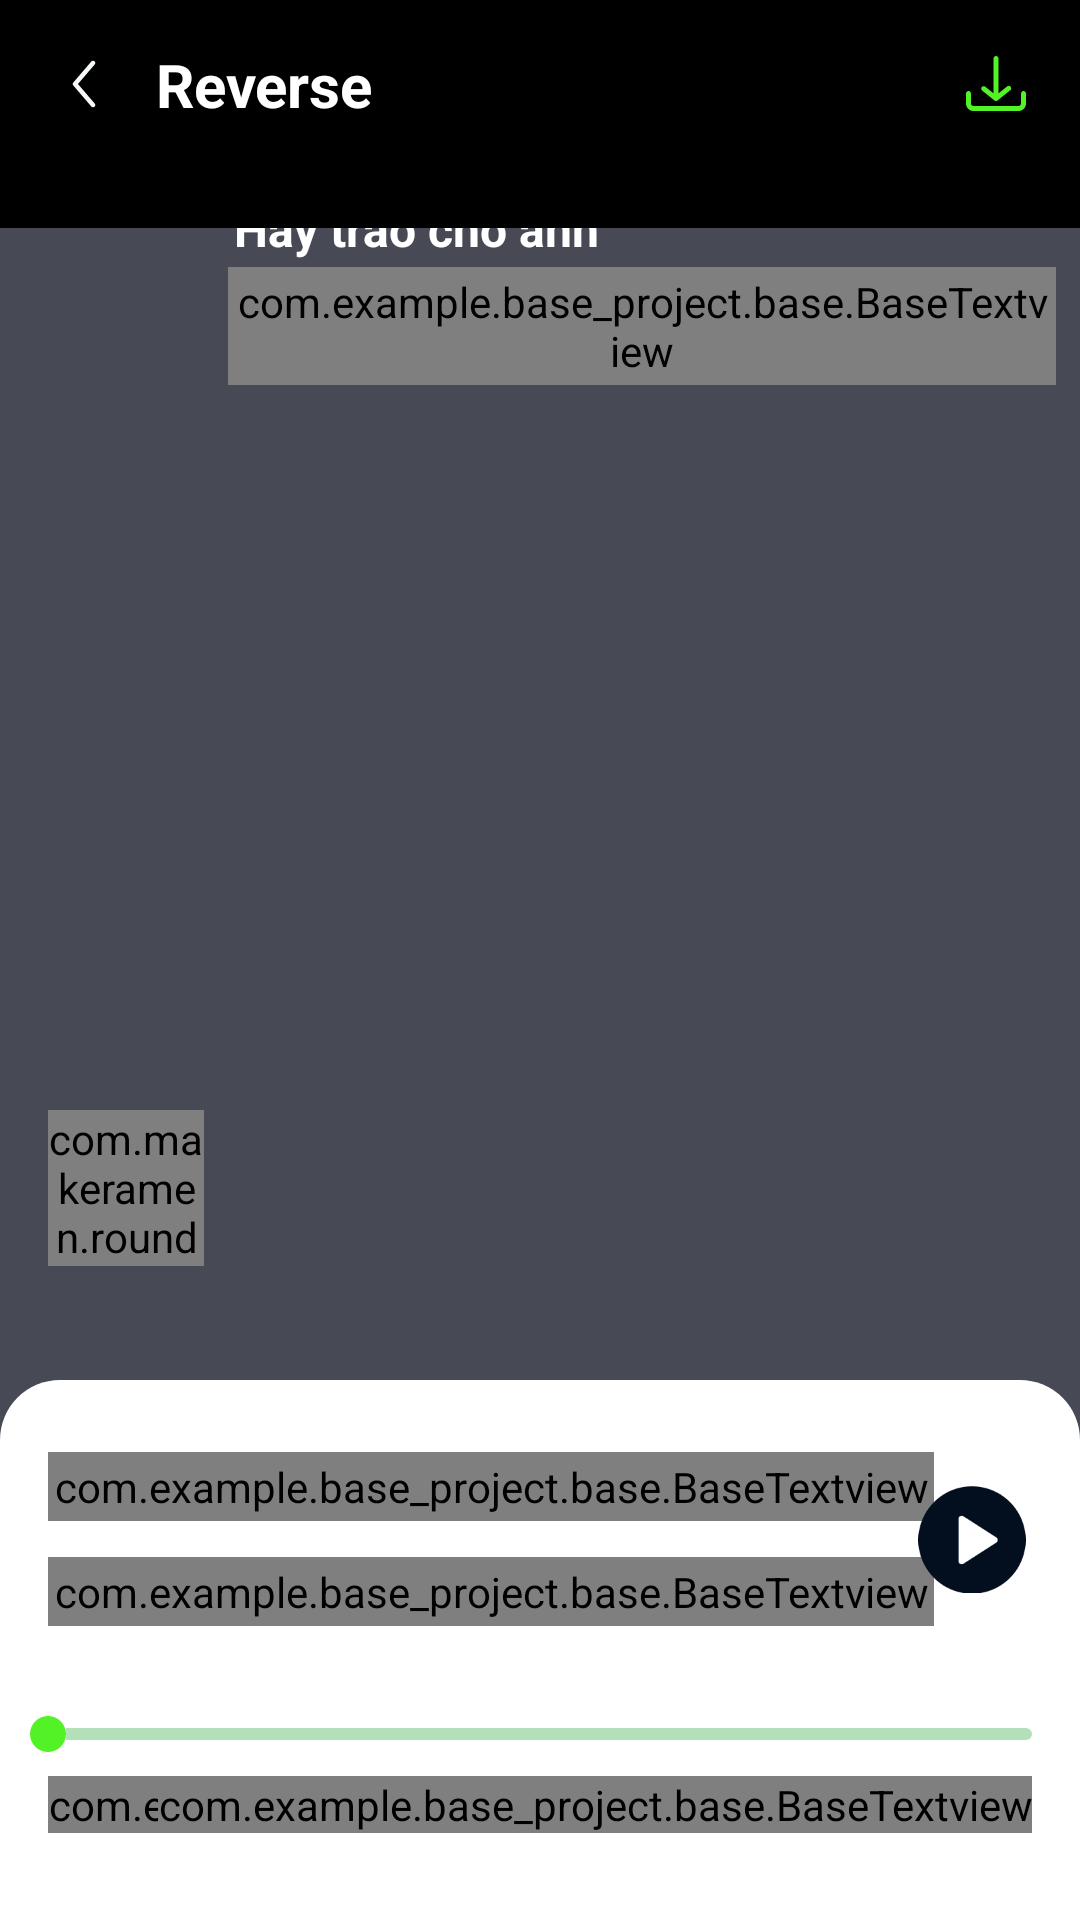

The Android layout XML behind this screen, and the referenced resources:
<!-- AndroidManifest.xml: application theme Theme.Base_Project -->
<!-- res/layout/activity_reverse.xml -->
<?xml version="1.0" encoding="utf-8"?>
<androidx.constraintlayout.widget.ConstraintLayout xmlns:android="http://schemas.android.com/apk/res/android"
    xmlns:app="http://schemas.android.com/apk/res-auto"
    xmlns:tools="http://schemas.android.com/tools"
    android:id="@+id/main"
    android:layout_width="match_parent"
    android:layout_height="match_parent"
    android:background="@color/color_background"
    tools:context=".reverse.ReverseActivity">

    <androidx.appcompat.widget.AppCompatImageView
        android:id="@+id/ic_back"
        android:layout_width="wrap_content"
        android:layout_height="wrap_content"
        android:layout_margin="16dp"
        android:src="@drawable/ic_back"
        app:layout_constraintStart_toStartOf="parent"
        app:layout_constraintTop_toTopOf="parent"
        tools:ignore="MissingConstraints" />

    <androidx.appcompat.widget.AppCompatImageView
        android:id="@+id/ic_download"
        android:layout_width="wrap_content"
        android:layout_height="wrap_content"
        android:layout_marginEnd="16dp"
        android:src="@drawable/ic_download"
        app:layout_constraintBottom_toBottomOf="@+id/ic_back"
        app:layout_constraintEnd_toEndOf="parent"
        app:layout_constraintTop_toTopOf="@+id/ic_back" />

    <androidx.appcompat.widget.AppCompatTextView
        android:id="@+id/appCompatTextView"
        style="@style/txt_primary"
        android:layout_width="0dp"
        android:layout_height="wrap_content"
        android:layout_marginStart="12dp"
        android:layout_marginEnd="12dp"
        android:gravity="center_vertical"
        android:maxLines="1"
        android:singleLine="true"
        android:text="@string/reverse"
        android:textSize="20sp"
        android:textStyle="bold"
        app:layout_constraintBottom_toBottomOf="@+id/ic_back"
        app:layout_constraintEnd_toStartOf="@+id/ic_download"
        app:layout_constraintStart_toEndOf="@+id/ic_back"
        app:layout_constraintTop_toTopOf="@+id/ic_back"
        tools:ignore="MissingConstraints" />

    <androidx.constraintlayout.widget.ConstraintLayout
        android:id="@+id/constraintLayout2"
        android:layout_width="0dp"
        android:layout_height="wrap_content"
        android:layout_marginTop="36dp"
        android:background="@color/color_item_selected"
        app:layout_constraintEnd_toEndOf="parent"
        app:layout_constraintStart_toStartOf="parent"
        app:layout_constraintTop_toBottomOf="@+id/ic_back"
        tools:ignore="MissingConstraints">

        <com.makeramen.roundedimageview.RoundedImageView
            android:id="@+id/ic_thumb"
            android:layout_width="52dp"
            android:layout_height="52dp"
            android:layout_marginStart="16dp"
            android:scaleType="fitXY"
            android:src="@drawable/ic_thumb_default"
            app:layout_constraintBottom_toBottomOf="parent"
            app:layout_constraintStart_toStartOf="parent"
            app:layout_constraintTop_toTopOf="parent"
            app:riv_corner_radius="6dp"
            tools:ignore="MissingConstraints" />

        <androidx.appcompat.widget.AppCompatImageView
            android:id="@+id/ic_add"
            android:layout_width="24dp"
            android:layout_height="24dp"
            android:layout_marginEnd="10dp"
            android:src="@drawable/ic_add"
            android:visibility="gone"
            app:layout_constraintBottom_toBottomOf="parent"
            app:layout_constraintEnd_toEndOf="parent"
            app:layout_constraintTop_toTopOf="parent"
            tools:ignore="MissingConstraints" />

        <androidx.appcompat.widget.AppCompatImageView
            android:id="@+id/ic_play"
            android:layout_width="24dp"
            android:layout_height="24dp"
            android:layout_marginEnd="16dp"
            android:src="@drawable/ic_play"
            android:visibility="gone"
            app:layout_constraintBottom_toBottomOf="parent"
            app:layout_constraintEnd_toStartOf="@+id/ic_add"
            app:layout_constraintTop_toTopOf="parent"
            tools:ignore="MissingConstraints" />

        <androidx.appcompat.widget.AppCompatTextView
            android:id="@+id/txt_title"
            style="@style/txt_primary"
            android:layout_width="0dp"
            android:layout_height="wrap_content"
            android:layout_marginStart="8dp"
            android:layout_marginTop="10dp"
            android:layout_marginEnd="8dp"
            android:ellipsize="marquee"
            android:maxLines="1"
            android:padding="2dp"
            android:singleLine="true"
            android:text="Hay trao cho anh"
            android:textStyle="bold"
            app:layout_constraintBottom_toTopOf="@+id/linearLayout"
            app:layout_constraintEnd_toStartOf="@+id/ic_play"
            app:layout_constraintStart_toEndOf="@+id/ic_thumb"
            app:layout_constraintTop_toTopOf="parent"
            tools:ignore="MissingConstraints" />

        <androidx.appcompat.widget.AppCompatImageView
            android:id="@+id/ic_more"
            android:layout_width="24dp"
            android:layout_height="24dp"
            android:layout_marginEnd="10dp"
            android:src="@drawable/ic_more"
            android:visibility="gone"
            app:layout_constraintBottom_toBottomOf="parent"
            app:layout_constraintEnd_toEndOf="parent"
            app:layout_constraintTop_toTopOf="parent" />

        <LinearLayout
            android:id="@+id/linearLayout"
            android:layout_width="0dp"
            android:layout_height="wrap_content"
            android:layout_marginStart="8dp"
            android:layout_marginEnd="8dp"
            android:layout_marginBottom="10dp"
            app:layout_constraintBottom_toBottomOf="parent"
            app:layout_constraintEnd_toStartOf="@+id/ic_play"
            app:layout_constraintStart_toEndOf="@+id/ic_thumb"
            app:layout_constraintTop_toBottomOf="@+id/txt_title"
            app:layout_constraintVertical_bias="0.5"
            tools:ignore="MissingConstraints">

            <com.example.base_project.base.BaseTextview
                android:id="@+id/txt_duration"
                style="@style/txt_primary"
                android:layout_width="wrap_content"
                android:layout_height="wrap_content"
                android:padding="2dp"
                android:text="02.35"
                android:textColor="@color/color_secondary"
                android:textSize="14sp" />

            <com.example.base_project.base.BaseTextview
                android:id="@+id/txt_size"
                style="@style/txt_primary"
                android:layout_width="wrap_content"
                android:layout_height="wrap_content"
                android:layout_marginStart="16dp"
                android:padding="2dp"
                android:text="600KB"
                android:textColor="@color/color_secondary"
                android:textSize="14sp" />

            <com.example.base_project.base.BaseTextview
                android:id="@+id/txt_type"
                style="@style/txt_primary"
                android:layout_width="wrap_content"
                android:layout_height="wrap_content"
                android:layout_marginStart="16dp"
                android:padding="2dp"
                android:text="MP3"
                android:textColor="@color/color_secondary"
                android:textSize="14sp" />
        </LinearLayout>

    </androidx.constraintlayout.widget.ConstraintLayout>

    <FrameLayout
        android:layout_width="match_parent"
        android:layout_height="wrap_content"
        app:layout_constraintBottom_toBottomOf="parent"
        app:layout_constraintEnd_toEndOf="parent"
        app:layout_constraintStart_toStartOf="parent"
        tools:ignore="MissingConstraints">

        <include
            android:id="@+id/preview_reverse"
            layout="@layout/layout_preview_audio" />

    </FrameLayout>

</androidx.constraintlayout.widget.ConstraintLayout>
<!-- res/layout/layout_preview_audio.xml (included above) -->
<?xml version="1.0" encoding="utf-8"?>
<androidx.constraintlayout.widget.ConstraintLayout xmlns:android="http://schemas.android.com/apk/res/android"
    android:layout_width="match_parent"
    android:layout_height="wrap_content"
    xmlns:app="http://schemas.android.com/apk/res-auto"
    xmlns:tools="http://schemas.android.com/tools">

    <androidx.constraintlayout.widget.ConstraintLayout
        android:layout_width="0dp"
        android:layout_height="180dp"
        android:background="@drawable/bg_preview_audio"
        app:layout_constraintBottom_toBottomOf="parent"
        app:layout_constraintEnd_toEndOf="parent"
        app:layout_constraintStart_toStartOf="parent"
        tools:ignore="MissingConstraints">

        <com.example.base_project.base.BaseTextview
            android:id="@+id/baseTextview3"
            style="@style/txt_primary"
            android:layout_width="wrap_content"
            android:layout_height="wrap_content"
            android:layout_marginStart="16dp"
            android:layout_marginTop="24dp"
            android:padding="2dp"
            android:text="@string/preview_audio"
            android:textColor="@color/black"
            android:textSize="20sp"
            android:textStyle="bold"
            app:layout_constraintStart_toStartOf="parent"
            app:layout_constraintTop_toTopOf="parent" />

        <com.example.base_project.base.BaseTextview
            android:id="@+id/baseTextview4"
            android:layout_width="wrap_content"
            android:layout_height="wrap_content"
            android:layout_marginTop="12dp"
            android:padding="2dp"
            android:text="@string/now_playing"
            android:textColor="#9AA0A6"
            app:layout_constraintStart_toStartOf="@+id/baseTextview3"
            app:layout_constraintTop_toBottomOf="@+id/baseTextview3" />

        <androidx.appcompat.widget.AppCompatImageView
            android:id="@+id/ic_play_preview_compress"
            android:layout_width="40dp"
            android:layout_height="40dp"
            android:layout_marginEnd="16dp"
            android:adjustViewBounds="true"
            android:clickable="true"
            android:focusable="true"
            android:padding="2dp"
            android:src="@drawable/ic_play_preview"
            app:layout_constraintBottom_toBottomOf="@+id/baseTextview4"
            app:layout_constraintEnd_toEndOf="parent"
            app:layout_constraintTop_toTopOf="@+id/baseTextview3" />

        <SeekBar
            android:id="@+id/progress_circular"
            android:layout_width="0dp"
            android:layout_height="wrap_content"
            android:layout_marginTop="30dp"
            android:max="100"
            android:progressDrawable="@drawable/cutom_seekbar_volume"
            android:thumb="@drawable/ic_progress_volume"
            app:layout_constraintEnd_toEndOf="parent"
            app:layout_constraintStart_toStartOf="parent"
            app:layout_constraintTop_toBottomOf="@+id/baseTextview4"
            tools:ignore="MissingConstraints" />

        <com.example.base_project.base.BaseTextview
            android:id="@+id/time_start"
            style="@style/txt_primary"
            android:layout_width="wrap_content"
            android:layout_height="wrap_content"
            android:layout_marginStart="16dp"
            android:layout_marginTop="8dp"
            android:text="00:00"
            android:textColor="@color/gray_500"
            app:layout_constraintStart_toStartOf="parent"
            app:layout_constraintTop_toBottomOf="@+id/progress_circular" />

        <com.example.base_project.base.BaseTextview
            android:id="@+id/time_end"
            style="@style/txt_primary"
            android:layout_width="wrap_content"
            android:layout_height="wrap_content"
            android:layout_marginTop="8dp"
            android:layout_marginEnd="16dp"
            android:text="02:00"
            android:textColor="@color/gray_500"
            app:layout_constraintEnd_toEndOf="parent"
            app:layout_constraintTop_toBottomOf="@+id/progress_circular" />

    </androidx.constraintlayout.widget.ConstraintLayout>

</androidx.constraintlayout.widget.ConstraintLayout>
<!-- resources referenced by this layout -->
<resources>
  <color name="black">#000000</color>
  <color name="color_background">#000</color>
  <color name="color_item_selected">#474A55</color>
  <color name="color_secondary">#ADADAD</color>"
  <color name="gray_500">#9AA0A6</color>
  <!-- drawable bg_preview_audio (drawable) -->
  <?xml version="1.0" encoding="utf-8"?>
  <shape xmlns:android="http://schemas.android.com/apk/res/android" android:shape="rectangle">
      <solid android:color="@color/white"/>
      <corners android:topLeftRadius="20dp" android:topRightRadius="20dp"/>
  
  </shape>
  <!-- drawable cutom_seekbar_volume (drawable) -->
  <?xml version="1.0" encoding="utf-8"?>
  <layer-list xmlns:android="http://schemas.android.com/apk/res/android" >
  
      <item
          android:id="@android:id/background"
          android:drawable="@drawable/border_shadow" >
      </item>
  
      <item
          android:id="@android:id/progress" >
          <clip
              android:drawable="@drawable/seekbar_progress" />
      </item>
  
  </layer-list>
  <!-- drawable ic_back (drawable) -->
  <vector xmlns:android="http://schemas.android.com/apk/res/android"
      android:width="24dp"
      android:height="24dp"
      android:viewportWidth="24"
      android:viewportHeight="24">
    <path
        android:pathData="M15.488,4.431C15.803,4.7 15.839,5.174 15.569,5.488L9.988,12L15.569,18.512C15.839,18.826 15.803,19.3 15.488,19.569C15.174,19.839 14.7,19.803 14.431,19.488L8.431,12.488C8.19,12.207 8.19,11.793 8.431,11.512L14.431,4.512C14.7,4.197 15.174,4.161 15.488,4.431Z"
        android:fillColor="#F5F9F9"
        android:fillType="evenOdd"/>
  </vector>
  <!-- drawable ic_progress_volume (drawable) -->
  <vector xmlns:android="http://schemas.android.com/apk/res/android"
      android:width="12dp"
      android:height="12dp"
      android:viewportWidth="12"
      android:viewportHeight="12">
    <path
        android:pathData="M6,6m-6,0a6,6 0,1 1,12 0a6,6 0,1 1,-12 0"
        android:fillColor="#53F226"/>
  </vector>
  <string name="now_playing">Now Playing</string>
  <string name="preview_audio">Preview Audio</string>
  <string name="reverse">Reverse </string>
  <style name="txt_primary">
          <item name="android:textColor">@color/white</item>
          <item name="android:textSize">16sp</item>
      </style>
  <color name="white">#FFFFFFFF</color>
  <!-- drawable border_shadow (drawable) -->
  <?xml version="1.0" encoding="utf-8"?>
  <layer-list xmlns:android="http://schemas.android.com/apk/res/android">
      <item
          android:height="4dp"
          android:gravity="center">
          <shape>
              <solid android:color="#B4E0B9"/>
              <corners android:radius="4dp"/>
          </shape>
      </item>
  </layer-list>
  <!-- drawable seekbar_progress (drawable) -->
  <?xml version="1.0" encoding="utf-8"?>
  <layer-list xmlns:android="http://schemas.android.com/apk/res/android">
      <item
          android:height="4dp"
          android:gravity="center">
          <clip>
              <shape android:shape="rectangle">
                  <size android:height="4dp" />
                  <solid android:color="@color/progress_volume"/>
                  <corners android:radius="2dp"/>
              </shape>
          </clip>
      </item>
  </layer-list>
  <style name="Base.Theme.Base_Project" parent="Theme.MaterialComponents.Light.NoActionBar">
          
          
      </style>
  <style name="MyCustomActivityAnimation" parent="@android:style/Animation.Activity">
          <item name="android:activityOpenEnterAnimation">
              @anim/slide_in_right
          </item>
          <item name="android:activityOpenExitAnimation">
              @anim/slide_out_left
          </item>
          <item name="android:activityCloseEnterAnimation">
              @anim/enter_from_left
          </item>
          <item name="android:activityCloseExitAnimation">
              @anim/exit_to_right
          </item>
      </style>
  <color name="progress_volume">#53F226</color>
</resources>
